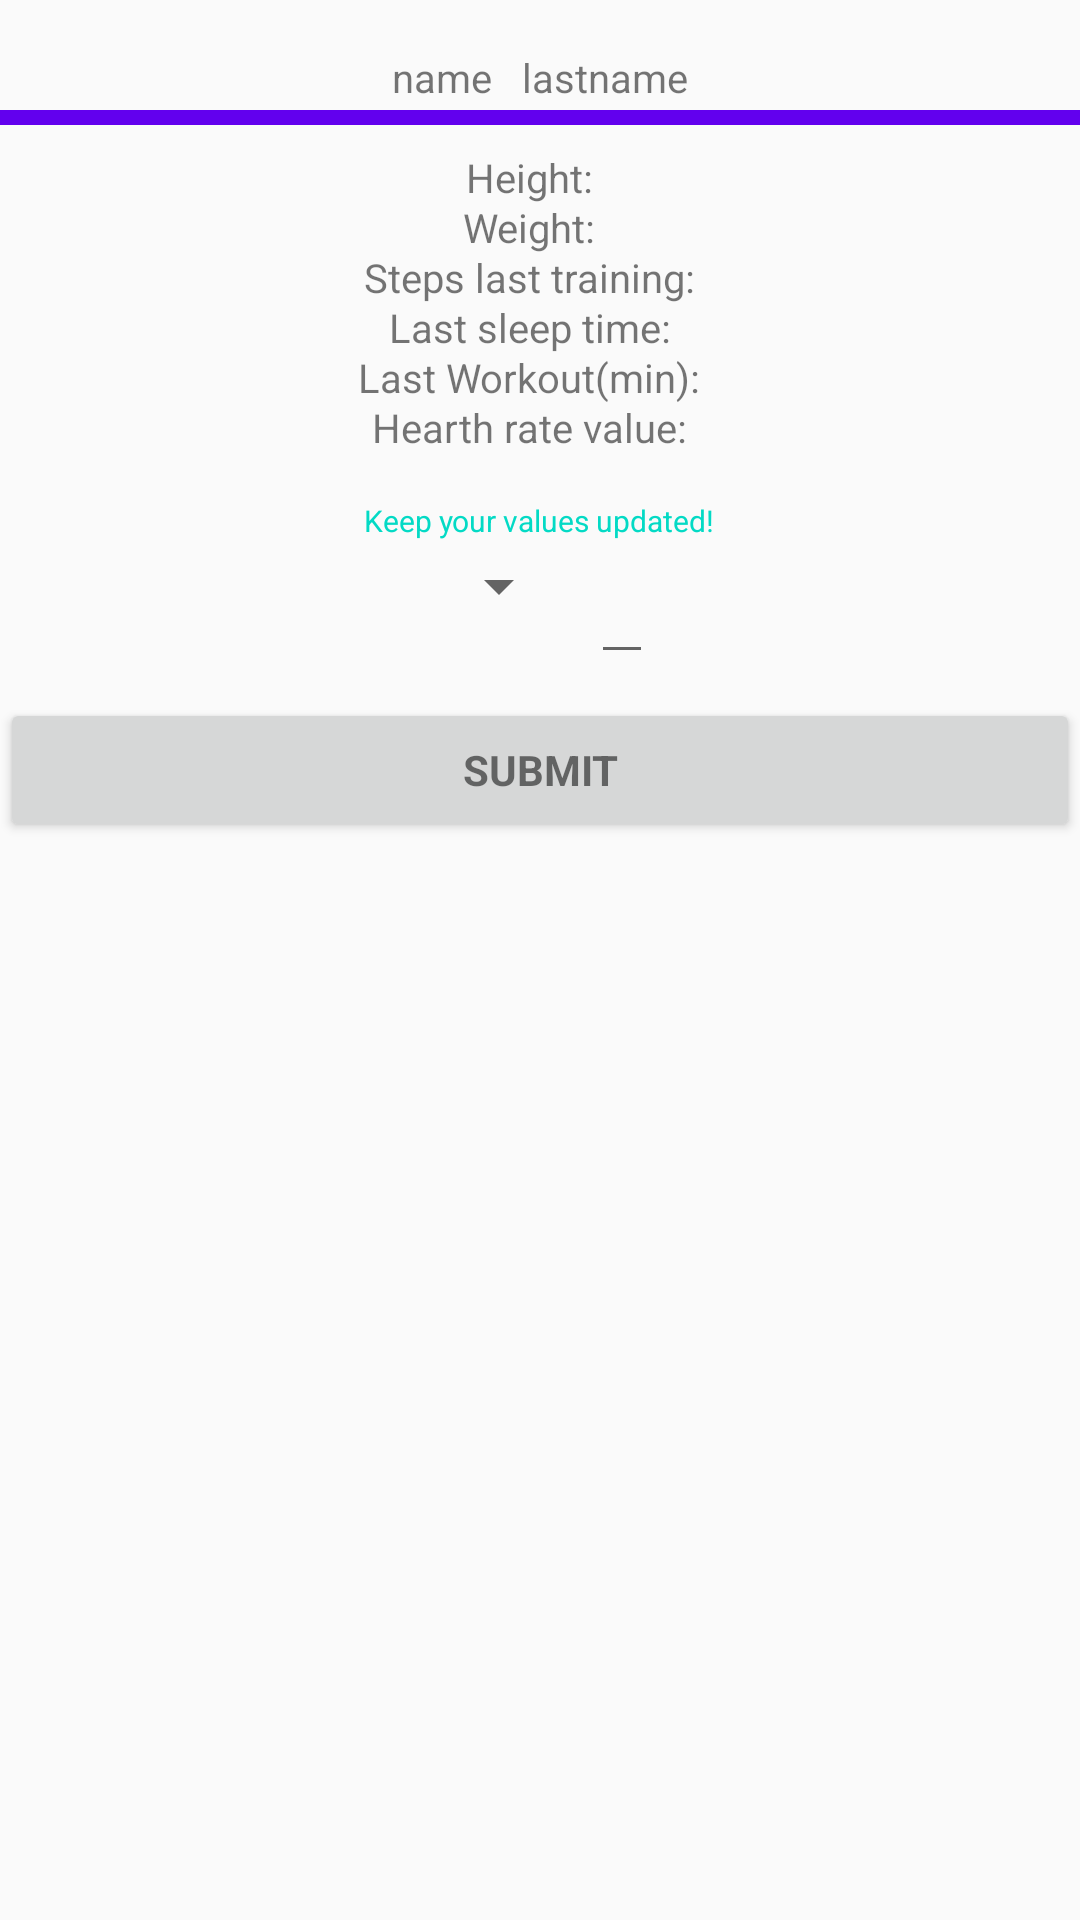

Reconstruct the res/layout file that produces this screen, plus the resources it refers to.
<!-- AndroidManifest.xml: application theme AppTheme -->
<!-- res/layout/tab1.xml -->
<?xml version="1.0" encoding="utf-8"?>
<RelativeLayout xmlns:android="http://schemas.android.com/apk/res/android"
    android:layout_width="wrap_content"
    android:layout_height="match_parent"
    android:orientation="vertical">

    <ProgressBar
        android:id="@+id/login_progress"
        style="?android:attr/progressBarStyleLarge"
        android:layout_width="wrap_content"
        android:layout_height="wrap_content"
        android:layout_marginBottom="8dp"
        android:visibility="gone" />


    <LinearLayout xmlns:android="http://schemas.android.com/apk/res/android"
        android:layout_width="fill_parent"
        android:layout_height="fill_parent"
        android:orientation="horizontal"
        android:layout_marginTop="50px"
        android:gravity="center|top">
        <TextView android:layout_height="wrap_content"
            android:layout_width="wrap_content"
            android:text="name "
            android:textSize="40px"
            android:id="@+id/lblName" >
        </TextView>
        <TextView android:layout_height="wrap_content"
            android:layout_width="wrap_content"
            android:layout_marginLeft="20px"
            android:text="lastname"
            android:textSize="40px"
            android:id="@+id/lblLastname" >
        </TextView>

    </LinearLayout>

    <View
        android:id="@+id/SplitLine_hor1"
        android:layout_width="match_parent"
        android:layout_marginTop="110px"
        android:layout_height= "5dp"
        android:background="@color/colorPrimary" />

    <LinearLayout xmlns:android="http://schemas.android.com/apk/res/android"
        android:layout_width="fill_parent"
        android:layout_height="fill_parent"
        android:orientation="horizontal"
        android:layout_marginTop="150px"
        android:gravity="center|top">
        <TextView android:layout_height="wrap_content"
            android:layout_width="wrap_content"
            android:text="Height: "
            android:textSize="40px"
            android:id="@+id/lblHeight" >
        </TextView>
        <TextView android:layout_height="wrap_content"
            android:layout_width="wrap_content"
            android:text=" "
            android:textSize="40px"
            android:id="@+id/heightvalue" >
        </TextView>

    </LinearLayout>

    <LinearLayout xmlns:android="http://schemas.android.com/apk/res/android"
        android:layout_width="fill_parent"
        android:layout_height="fill_parent"
        android:layout_marginTop="200px"
        android:orientation="horizontal"
        android:gravity="center|top">
        <TextView android:layout_height="wrap_content"
            android:layout_width="wrap_content"
            android:text="Weight: "
            android:textSize="40px"
            android:id="@+id/lblWeight" >
        </TextView>
        <TextView android:layout_height="wrap_content"
            android:layout_width="wrap_content"
            android:text=" "
            android:textSize="40px"
            android:id="@+id/weightvalue" >
        </TextView>

    </LinearLayout>

    <LinearLayout xmlns:android="http://schemas.android.com/apk/res/android"
        android:layout_width="fill_parent"
        android:layout_height="fill_parent"
        android:layout_marginTop="250px"
        android:orientation="horizontal"
        android:gravity="center|top">
        <TextView android:layout_height="wrap_content"
            android:layout_width="wrap_content"
            android:text="Steps last training: "
            android:textSize="40px"
            android:id="@+id/lblSteps" >
        </TextView>
        <TextView android:layout_height="wrap_content"
            android:layout_width="wrap_content"
            android:text=" "
            android:textSize="40px"
            android:id="@+id/stepsvalue" >
        </TextView>

    </LinearLayout>

    <LinearLayout xmlns:android="http://schemas.android.com/apk/res/android"
        android:layout_width="fill_parent"
        android:layout_height="fill_parent"
        android:layout_marginTop="300px"
        android:orientation="horizontal"
        android:gravity="center|top">
        <TextView android:layout_height="wrap_content"
            android:layout_width="wrap_content"
            android:text="Last sleep time: "
            android:textSize="40px"
            android:id="@+id/lblSleep" >
        </TextView>
        <TextView android:layout_height="wrap_content"
            android:layout_width="wrap_content"
            android:text=" "
            android:textSize="40px"
            android:id="@+id/sleepvalue" >
        </TextView>

    </LinearLayout>

    <LinearLayout xmlns:android="http://schemas.android.com/apk/res/android"
        android:layout_width="fill_parent"
        android:layout_height="fill_parent"
        android:layout_marginTop="350px"
        android:orientation="horizontal"
        android:gravity="center|top">
        <TextView android:layout_height="wrap_content"
            android:layout_width="wrap_content"
            android:text="Last Workout(min): "
            android:textSize="40px"
            android:id="@+id/lblWalk" >
        </TextView>
        <TextView android:layout_height="wrap_content"
            android:layout_width="wrap_content"
            android:text=" "
            android:textSize="40px"
            android:id="@+id/walkvalue" >
        </TextView>

    </LinearLayout>

    <LinearLayout xmlns:android="http://schemas.android.com/apk/res/android"
        android:layout_width="fill_parent"
        android:layout_height="fill_parent"
        android:layout_marginTop="400px"
        android:orientation="horizontal"
        android:gravity="center|top">
        <TextView android:layout_height="wrap_content"
            android:layout_width="wrap_content"
            android:text="Hearth rate value: "
            android:textSize="40px"
            android:id="@+id/lblHeartrate" >
        </TextView>
        <TextView android:layout_height="wrap_content"
            android:layout_width="wrap_content"
            android:text=" "
            android:textSize="40px"
            android:id="@+id/heartratevalue" >
        </TextView>

    </LinearLayout>

    <LinearLayout xmlns:android="http://schemas.android.com/apk/res/android"
        android:layout_width="fill_parent"
        android:layout_height="fill_parent"
        android:layout_marginTop="500px"
        android:orientation="horizontal"
        android:gravity="center|top">
        <TextView android:layout_height="wrap_content"
            android:layout_width="wrap_content"
            android:text="Keep your values updated!"
            android:textSize="30px"
            android:textColor="@color/colorAccent"
            android:id="@+id/lbladvise" >
        </TextView>

    </LinearLayout>

    <LinearLayout xmlns:android="http://schemas.android.com/apk/res/android"
        android:layout_width="fill_parent"
        android:layout_height="fill_parent"
        android:layout_marginTop="550px"
        android:orientation="horizontal"
        android:gravity="center|top">
        <Spinner
            android:id="@+id/Spinner01"
            android:layout_width="wrap_content"
            android:textSize="50px"
            android:layout_height="wrap_content"/>

        <EditText android:layout_width="wrap_content"
            android:layout_height="wrap_content"
            android:id="@+id/ETvalue"
            android:maxLength="6"
            android:layout_marginLeft="20px"
            android:text=" "
            android:inputType="number"/>

    </LinearLayout>

    <LinearLayout xmlns:android="http://schemas.android.com/apk/res/android"
        android:layout_width="fill_parent"
        android:layout_height="fill_parent"
        android:layout_marginTop="650px"
        android:orientation="horizontal"
        android:gravity="center|top">

        <Button
            android:id="@+id/measuremod"
            style="?android:textAppearanceSmall"
            android:layout_width="match_parent"
            android:layout_height="wrap_content"
            android:layout_marginTop="16dp"
            android:text="submit"
            android:textStyle="bold" />

    </LinearLayout>

</RelativeLayout>
<!-- resources referenced by this layout -->
<resources>
  <style name="AppTheme" parent="Theme.AppCompat.Light.NoActionBar">
          
          <item name="colorPrimary">#3F51B5</item>
          
          <item name="colorPrimaryDark">#303F9F</item>
          
          <item name="colorAccent">#FF4081</item>
      </style>
  <!-- not gathered from this repository: default colours our renderer supplied (Android Studio template values) -->
  <color name="colorPrimary">#FF6200EE</color>
  <color name="colorAccent">#FF03DAC5</color>
</resources>
